pico-8 play session: hold → + tap 🅾

[t = 1 s] hold → ~1s, tap 🅾 ~2×
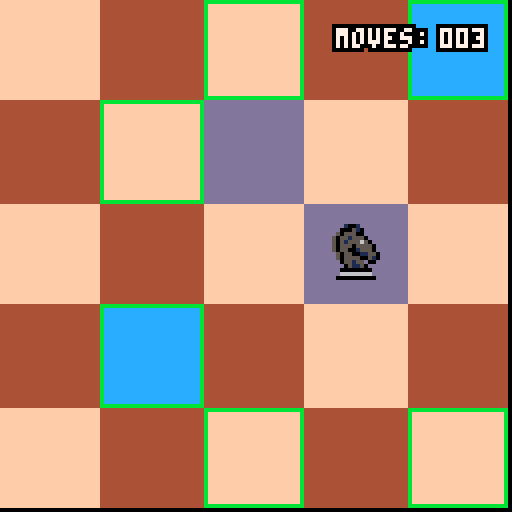
[t = 2 s] hold → ~2s, tap 🅾 ~4×
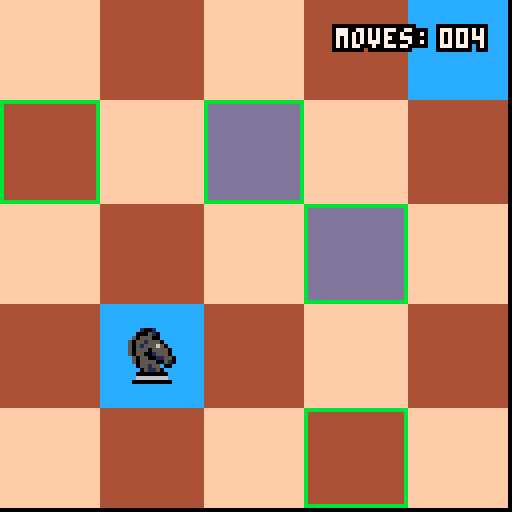
[t = 8 s] hold → ~8s, tap 🅾 ~14×
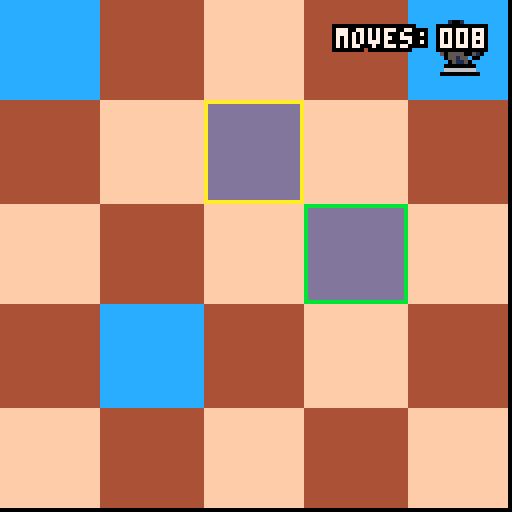

pico-8 cartridge
version 18
__lua__
-- knights tour
-- by bart snapp

function _init()
   state="menu"
   select=0 -- menu item selected
   palt(14, true) -- pink color as transparency is true
   palt(0, false) -- black color as transparency is false
   tour={}	
   t=1 -- timer for flashing
   mv=0
   x=1
   y=1
   num=1
   mcl = 1--flr(rnd(16))
   mcd = 2--mcl+ceil(rnd(15))
end

-- to figure out when knight
-- tour is complete, remove
-- elements from the list unitl
-- the list is empty


-- adds a btn and b btn glyphs
-- button sprites borrowed from
-- https://www.lexaloffle.com/bbs/?tid=30054
-- [redacted]
abin={{0,1,1,1,1,1,0},
 	{1,1,1,0,1,1,1},
 	{1,1,0,0,0,1,1},
 	{1,1,0,1,0,1,1},
 	{0,1,1,1,1,1,0}}

bbin={{0,1,1,1,1,1,0},
 	{1,1,0,0,1,1,1},
 	{1,1,0,1,0,1,1},
 	{1,1,0,0,0,1,1},
 	{0,1,1,1,1,1,0}}
 	
function abtn(x,y,c)
   for i=1,5 do
      for j=1,7 do
	 if abin[i][j] == 0 then else
	    pset(j+x-1,i+y-1,c*abin[i][j])
	 end
      end
   end	
end

function bbtn(x,y,c)
   for i=1,5 do
      for j=1,7 do
	 if bbin[i][j] == 0 then else
	    pset(j+x-1,i+y-1,c*bbin[i][j])
	 end
      end	
   end
end

function create_tour(num)
   for j=1,num do -- for now	
      for i=1,num do -- for now
	 add(tour,{i,j})
      end
   end
end


-- music
music(0)



-- menu

-- adds return to menu
menuitem(1, "return to menu", function() state="menu" end)

-- outline print
-- borrowed from https://github.com/clowerweb/lib-pico8
function print_ol(s,_x,_y,c1,c2)
  for x=-1,1 do
    for y=-1,1 do
      print(s,_x+x,_y+y,c1)
    end
  end
  print(s,_x,_y,c2)
end


-->8
-- main udpate and draw

function _update()
   if state=="menu" then
      update_menu()
   elseif state=="tour" then
      update_tour()
   elseif state=="done" then
      update_done()
   end
end

function _draw()
   if state=="menu" then
      draw_menu()
   elseif state=="tour" then
      draw_tour()
   elseif state=="done" then
      draw_done()
   end
end



-->8
-- updates

function update_menu()
   tour={}
   tourcomplete=false
   if ((btnp(4) or btnp(5)) and select==0) 
   then 
      state="tour"
      num=5
      x=ceil(rnd(num)) y=ceil(rnd(num))
   end
   if ((btnp(4) or btnp(5)) and select==1) 
   then 
      state="tour"
      num=6
      x=ceil(rnd(num)) y=ceil(rnd(num))
   end
   if ((btnp(4) or btnp(5)) and select==2) 
   then 
      state="tour"
      num=7
      x=ceil(rnd(num)) y=ceil(rnd(num))
   end
   if ((btnp(4) or btnp(5)) and select==3) 
   then 
      state="tour"
      num=8
      x=ceil(rnd(num)) y=ceil(rnd(num))
   end
   create_tour(num)
   if btnp(3) then 
      select=(select+1)%(#options)
   elseif btnp(2) then 
      select=(select-1)%(#options)
   end
   mv_ctr=0
end


-- tour update 

function deltour(t,v)
   pret={}
   for i=1,#t do
	 if t[i][1] != v[1] or t[i][2] != v[2] then
	    add(pret,t[i])
      end
   end
   return pret
end


function edgebump()
   -- x's
   if x==2 then
      if mv==5 or mv==6 then mv=7
      end
   elseif x==(num-1) then
      if mv==1 or mv==2 then mv=3
      end
   elseif x==1 then
      if mv>3 and mv<8 then mv=0
      end
   elseif x==num then
      if mv>-1 and  mv<4 then mv=4
      end
   end
   -- y's
   if y==2 then
      if mv==0 or mv ==7 then mv=1
      end
   elseif y==(num-1) then
      if mv==3 or mv==4 then mv=5
      end
   elseif y==1 then
      if mv==0 or mv==1 or mv==6 or mv==7 then mv=2
      end
   elseif y==num then
      if mv>1 and mv<6 then mv=6
      end
   end

end


function update_tour()
   --if btnp(4) then tour_builder(num,tour) end
   if btnp(0) or btnp(1) or btnp(2) or btnp(3)
   then
      mv = (mv+1)%8
   end
   if btnp(4) or btnp(5) then
      sfx(0)
      jump(mv,n)
      mv_ctr += 1
   end
   tour = deltour(tour,{x,y}) -- it doesn't know that {x,y}=={2,4} etc...
   edgebump()
end

function update_done()
   if btnp(5) or btnp(4) then state = "menu" end
end


-->8
-- draws

function draw_menu()
   t+=1
   options={
      "tour a 5x5 board",
      "tour a 6x6 board",
      "tour a 7x7 board",
      "tour an 8x8 board"
   }
   cls()
   num=8
   chessboard(8,mcl,mcd)
   if t==1 then x=ceil(rnd(num)) y=ceil(rnd(num)) end
   knight(8,x,y)
   print_ol("knight's tour",38+3*sin(t/40),30+3*cos(t/40),0,10)
   for i=1,#options do
      print(options[i],32,53+10*(i-1),6)
   end
   print_ol(options[select+1],32,53+10*(select),9,1)
   print("select tour and press",18,120,6)
   abtn(105,120,6)
   t%=40
end




function knight(n,x,y) -- note x,y is in chessboard squares 1 to n...
   spr(0,(x-1)*(128/n)+128/(2*num)-8,(y-1)*(128/n)+128/(2*num)-8,2,2)
end

-- you may want a different move fxn

-- note: all of these moves are based on knights positon

function move_0(n,x,y,c)
   rect((x)*(128/n),  (y-3)*(128/n),  (x+1)*(128/n)-1,(y-2)*(128/n)-1,c) --ur 0
end

function move_1(n,x,y,c)
   rect((x+1)*(128/n),(y-2)*(128/n),  (x+2)*(128/n)-1,(y-1)*(128/n)-1,c) --ru 1
end

function move_2(n,x,y,c)
   rect((x+1)*(128/n),(y+1)*(128/n)-1,(x+2)*(128/n)-1,(y)*(128/n),c) --rd 2
end

function move_3(n,x,y,c)
   rect((x)*(128/n),  (y+2)*(128/n)-1,(x+1)*(128/n)-1,(y+1)*(128/n),c) --dr 3
end

function move_4(n,x,y,c)
   rect((x-2)*(128/n),(y+2)*(128/n)-1,(x-1)*(128/n)-1,(y+1)*(128/n),c) --dl 4
end

function move_5(n,x,y,c)
   rect((x-3)*(128/n),(y+1)*(128/n)-1,(x-2)*(128/n)-1,(y)*(128/n),c) --ld 5
end

function move_6(n,x,y,c)
   rect((x-3)*(128/n),(y-2)*(128/n),  (x-2)*(128/n)-1,(y-1)*(128/n)-1,c) --lu 6
end

function move_7(n,x,y,c)
   rect((x-2)*(128/n),(y-3)*(128/n),  (x-1)*(128/n)-1,(y-2)*(128/n)-1,c) --ul 7
end

function moves(n,x,y,c) -- note x,y is in chessboard squares 1 to n...
   move_0(n,x,y,c)
   move_1(n,x,y,c)
   move_2(n,x,y,c)
   move_3(n,x,y,c)
   move_4(n,x,y,c)
   move_5(n,x,y,c)
   move_6(n,x,y,c)
   move_7(n,x,y,c)
end

function prejump(mv,n,x,y,c)
   if mv==0 then
      move_0(n,x,y,c)
   elseif mv ==1 then 
      move_1(n,x,y,c)
   elseif mv ==2 then 
      move_2(n,x,y,c)
   elseif mv ==3 then 
      move_3(n,x,y,c)
   elseif mv ==4 then 
      move_4(n,x,y,c)
   elseif mv ==5 then 
      move_5(n,x,y,c)
   elseif mv ==6 then 
      move_6(n,x,y,c)
   elseif mv ==7 then 
      move_7(n,x,y,c)
   end
end


function jump(mv,n)
   if mv==0 then
      x+=1
      y-=2
   elseif mv==1 then
      x+=2
      y-=1
   elseif mv==2 then
      x+=2
      y+=1
   elseif mv==3 then
      x+=1
      y+=2
   elseif mv==4 then
      x-=1
      y+=2
   elseif mv==5 then
      x-=2
      y+=1
   elseif mv==6 then
      x-=2
      y-=1
   elseif mv==7 then
      x-=1
      y-=2
   end
end


-- colors the squares
function squarecolor(i,cl,cd)
	if i%2==0 then return cl -- light color
	else return cd -- dark color
	end
end


-- draws the brown board
function tour_board(n,tour,cl,cd)
   for i in all(tour) do
      rectfill(
	 (i[1]-1)*(128/n),
	 (i[2]-1)*(128/n),
	 128/n-1+(i[1]-1)*(128/n),
	 128/n-1+(i[2]-1)*(128/n),
	 squarecolor((i[1]-1)+(i[2]-1),cl,cd))
   end
end

-- draws the blue board
function chessboard(n,cl,cd)
	for j=0,n-1 do	
	for i=0,n-1 do
	rectfill(
	   i*(128/n),
	   j*(128/n),
	   128/n-1+i*(128/n),
	   128/n-1+j*(128/n),
	   squarecolor(i+j,cl,cd))
	end
	end
end


function draw_tour()
	t+=1
	cls()
	chessboard(num,12,13)
	tour_board(num,tour,15,4)
	knight(num,x,y)
	moves(num,x,y,11)
	if t>=10 then
	   prejump(mv,num,x,y,10)
	end
	print_ol("moves:",84,7,0,7)
	if mv_ctr < 10 then
	   print_ol(mv_ctr,118,7,0,7)
	   print_ol("00",110,7,0,7)
	elseif mv_ctr<100 then
	   print_ol(mv_ctr,114,7,0,7)
	   print_ol("0",110,7,0,7)
	elseif mv_ctr>999 then
	   mv_ctr=1000
	   print_ol("xxx",110,7,0,7)
	else print_ol(mv_ctr,110,7,0,7)
	end
	t%=20
	line(0,127,127,127,0)
	line(127,0,127,127,0)
	if #tour==0 then state = "done" end
end

function draw_done()
   if mv_ctr>(num^2-1) then
      print_ol("tour complete!",35,60,10,1)
   else
      print_ol("perfect tour complete!",21,60,10,1)
   end
end
__gfx__
eeeeeeeeeeeeeeeeeeeeeeeeeeeeeeeeeeeeeeeeeeeeeeeeeeeeeeeeeeeeeeeeeeeeeeeeeeeeeeeeeeeeeeeeeeeeeeeeeeeeeeeeeeeeeeeeeeeeeeeeeeeeeeee
eeeee1001eeeeeeeeeeeeeeeeeeeeeeeeeeeeeeeeeeeeeeeeeeeeeeeeeeeeeeeeeeeeeeeeeeeeeeeeeeeeeeeeeeeeeeeeeeeeeeeeeeeeeeeeeeeeeeeeeeeeeee
eeee000510eeeeeeeeeeeeeeeeeeeeeeeeeeeeeeeeeeeeeeeeeeeeeeeeeeeeeeeeeeeeeeeeeeeeeeeeeeeeeeeeeeeeeeeeeeeeeeeeeeeeeeeeeeeeeeeeeeeeee
eee5055500eeeeeeeeeeeeeeeeeeeeeeeeeeeeeeeeeeeeeeeeeeeeeeeeeeeeeeeeeeeeeeeeeeeeeeeeeeeeeeeeeeeeeeeeeeeeeeeeeeeeeeeeeeeeeeeeeeeeee
ee505515550eeeeeeeeeeeeeeeeeeeeeeeeeeeeeeeeeeeeeeeeeeeeeeeeeeeeeeeeeeeeeeeeeeeeeeeeeeeeeeeeeeeeeeeeeeeeeeeeeeeeeeeeeeeeeeeeeeeee
ee5051555650eeeeeeeeeeeeeeeeeeeeeeeeeeeeeeeeeeeeeeeeeeeeeeeeeeeeeeeeeeeeeeeeeeeeeeeeeeeeeeeeeeeeeeeeeeeeeeeeeeeeeeeeeeeeeeeeeeee
ee50555055550eeeeeeeeeeeeeeeeeeeeeeeeeeeeeeeeeeeeeeeeeeeeeeeeeeeeeeeeeeeeeeeeeeeeeeeeeeeeeeeeeeeeeeeeeeeeeeeeeeeeeeeeeeeeeeeeeee
ee50550015550eeeeeeeeeeeeeeeeeeeeeeeeeeeeeeeeeeeeeeeeeeeeeeeeeeeeeeeeeeeeeeeeeeeeeeeeeeeeeeeeeeeeeeeeeeeeeeeeeeeeeeeeeeeeeeeeeee
eee50550011550eeeeeeeeeeeeeeeeeeeeeeeeeeeeeeeeeeeeeeeeeeeeeeeeeeeeeeeeeeeeeeeeeeeeeeeeeeeeeeeeeeeeeeeeeeeeeeeeeeeeeeeeeeeeeeeeee
eee50555500510eeeeeeeeeeeeeeeeeeeeeeeeeeeeeeeeeeeeeeeeeeeeeeeeeeeeeeeeeeeeeeeeeeeeeeeeeeeeeeeeeeeeeeeeeeeeeeeeeeeeeeeeeeeeeeeeee
eeee055155e00eeeeeeeeeeeeeeeeeeeeeeeeeeeeeeeeeeeeeeeeeeeeeeeeeeeeeeeeeeeeeeeeeeeeeeeeeeeeeeeeeeeeeeeeeeeeeeeeeeeeeeeeeeeeeeeeeee
eeeee051150eeeeeeeeeeeeeeeeeeeeeeeeeeeeeeeeeeeeeeeeeeeeeeeeeeeeeeeeeeeeeeeeeeeeeeeeeeeeeeeeeeeeeeeeeeeeeeeeeeeeeeeeeeeeeeeeeeeee
eeee00000000eeeeeeeeeeeeeeeeeeeeeeeeeeeeeeeeeeeeeeeeeeeeeeeeeeeeeeeeeeeeeeeeeeeeeeeeeeeeeeeeeeeeeeeeeeeeeeeeeeeeeeeeeeeeeeeeeeee
eeee66666666eeeeeeeeeeeeeeeeeeeeeeeeeeeeeeeeeeeeeeeeeeeeeeeeeeeeeeeeeeeeeeeeeeeeeeeeeeeeeeeeeeeeeeeeeeeeeeeeeeeeeeeeeeeeeeeeeeee
eee0000000000eeeeeeeeeeeeeeeeeeeeeeeeeeeeeeeeeeeeeeeeeeeeeeeeeeeeeeeeeeeeeeeeeeeeeeeeeeeeeeeeeeeeeeeeeeeeeeeeeeeeeeeeeeeeeeeeeee
eeeeeeeeeeeeeeeeeeeeeeeeeeeeeeeeeeeeeeeeeeeeeeeeeeeeeeeeeeeeeeeeeeeeeeeeeeeeeeeeeeeeeeeeeeeeeeeeeeeeeeeeeeeeeeeeeeeeeeeeeeeeeeee
eeeeeeeeeeeeeeeeeeeeeeeeeeeeeeeeeeeeeeeeeeeeeeeeeeeeeeeeeeeeeeeeeeeeeeeeeeeeeeeeeeeeeeeeeeeeeeeeeeeeeeeeeeeeeeeeeeeeeeeeeeeeeeee
eeeeeeeeeeeeeeeeeeeeeeeeeeeeeeeeeeeeeeeeeeeeeeeeeeeeeeeeeeeeeeeeeeeeeeeeeeeeeeeeeeeeeeeeeeeeeeeeeeeeeeeeeeeeeeeeeeeeeeeeeeeeeeee
eeeeeeeeeeeeeeeeeeeeeeeeeeeeeeeeeeeeeeeeeeeeeeeeeeeeeeeeeeeeeeeeeeeeeeeeeeeeeeeeeeeeeeeeeeeeeeeeeeeeeeeeeeeeeeeeeeeeeeeeeeeeeeee
eeeeeeeeeeeeeeeeeeeeeeeeeeeeeeeeeeeeeeeeeeeeeeeeeeeeeeeeeeeeeeeeeeeeeeeeeeeeeeeeeeeeeeeeeeeeeeeeeeeeeeeeeeeeeeeeeeeeeeeeeeeeeeee
eeeeeeeeeeeeeeeeeeeeeeeeeeeeeeeeeeeeeeeeeeeeeeeeeeeeeeeeeeeeeeeeeeeeeeeeeeeeeeeeeeeeeeeeeeeeeeeeeeeeeeeeeeeeeeeeeeeeeeeeeeeeeeee
eeeeeeeeeeeeeeeeeeeeeeeeeeeeeeeeeeeeeeeeeeeeeeeeeeeeeeeeeeeeeeeeeeeeeeeeeeeeeeeeeeeeeeeeeeeeeeeeeeeeeeeeeeeeeeeeeeeeeeeeeeeeeeee
eeeeeeeeeeeeeeeeeeeeeeeeeeeeeeeeeeeeeeeeeeeeeeeeeeeeeeeeeeeeeeeeeeeeeeeeeeeeeeeeeeeeeeeeeeeeeeeeeeeeeeeeeeeeeeeeeeeeeeeeeeeeeeee
eeeeeeeeeeeeeeeeeeeeeeeeeeeeeeeeeeeeeeeeeeeeeeeeeeeeeeeeeeeeeeeeeeeeeeeeeeeeeeeeeeeeeeeeeeeeeeeeeeeeeeeeeeeeeeeeeeeeeeeeeeeeeeee
eeeeeeeeeeeeeeeeeeeeeeeeeeeeeeeeeeeeeeeeeeeeeeeeeeeeeeeeeeeeeeeeeeeeeeeeeeeeeeeeeeeeeeeeeeeeeeeeeeeeeeeeeeeeeeeeeeeeeeeeeeeeeeee
eeeeeeeeeeeeeeeeeeeeeeeeeeeeeeeeeeeeeeeeeeeeeeeeeeeeeeeeeeeeeeeeeeeeeeeeeeeeeeeeeeeeeeeeeeeeeeeeeeeeeeeeeeeeeeeeeeeeeeeeeeeeeeee
eeeeeeeeeeeeeeeeeeeeeeeeeeeeeeeeeeeeeeeeeeeeeeeeeeeeeeeeeeeeeeeeeeeeeeeeeeeeeeeeeeeeeeeeeeeeeeeeeeeeeeeeeeeeeeeeeeeeeeeeeeeeeeee
eeeeeeeeeeeeeeeeeeeeeeeeeeeeeeeeeeeeeeeeeeeeeeeeeeeeeeeeeeeeeeeeeeeeeeeeeeeeeeeeeeeeeeeeeeeeeeeeeeeeeeeeeeeeeeeeeeeeeeeeeeeeeeee
eeeeeeeeeeeeeeeeeeeeeeeeeeeeeeeeeeeeeeeeeeeeeeeeeeeeeeeeeeeeeeeeeeeeeeeeeeeeeeeeeeeeeeeeeeeeeeeeeeeeeeeeeeeeeeeeeeeeeeeeeeeeeeee
eeeeeeeeeeeeeeeeeeeeeeeeeeeeeeeeeeeeeeeeeeeeeeeeeeeeeeeeeeeeeeeeeeeeeeeeeeeeeeeeeeeeeeeeeeeeeeeeeeeeeeeeeeeeeeeeeeeeeeeeeeeeeeee
eeeeeeeeeeeeeeeeeeeeeeeeeeeeeeeeeeeeeeeeeeeeeeeeeeeeeeeeeeeeeeeeeeeeeeeeeeeeeeeeeeeeeeeeeeeeeeeeeeeeeeeeeeeeeeeeeeeeeeeeeeeeeeee
eeeeeeeeeeeeeeeeeeeeeeeeeeeeeeeeeeeeeeeeeeeeeeeeeeeeeeeeeeeeeeeeeeeeeeeeeeeeeeeeeeeeeeeeeeeeeeeeeeeeeeeeeeeeeeeeeeeeeeeeeeeeeeee
eeeeeeeeeeeeeeeeeeeeeeeeeeeeeeeeeeeeeeeeeeeeeeeeeeeeeeeeeeeeeeeeeeeeeeeeeeeeeeeeeeeeeeeeeeeeeeeeeeeeeeeeeeeeeeeeeeeeeeeeeeeeeeee
eeeeeeeeeeeeeeeeeeeeeeeeeeeeeeeeeeeeeeeeeeeeeeeeeeeeeeeeeeeeeeeeeeeeeeeeeeeeeeeeeeeeeeeeeeeeeeeeeeeeeeeeeeeeeeeeeeeeeeeeeeeeeeee
eeeeeeeeeeeeeeeeeeeeeeeeeeeeeeeeeeeeeeeeeeeeeeeeeeeeeeeeeeeeeeeeeeeeeeeeeeeeeeeeeeeeeeeeeeeeeeeeeeeeeeeeeeeeeeeeeeeeeeeeeeeeeeee
eeeeeeeeeeeeeeeeeeeeeeeeeeeeeeeeeeeeeeeeeeeeeeeeeeeeeeeeeeeeeeeeeeeeeeeeeeeeeeeeeeeeeeeeeeeeeeeeeeeeeeeeeeeeeeeeeeeeeeeeeeeeeeee
eeeeeeeeeeeeeeeeeeeeeeeeeeeeeeeeeeeeeeeeeeeeeeeeeeeeeeeeeeeeeeeeeeeeeeeeeeeeeeeeeeeeeeeeeeeeeeeeeeeeeeeeeeeeeeeeeeeeeeeeeeeeeeee
eeeeeeeeeeeeeeeeeeeeeeeeeeeeeeeeeeeeeeeeeeeeeeeeeeeeeeeeeeeeeeeeeeeeeeeeeeeeeeeeeeeeeeeeeeeeeeeeeeeeeeeeeeeeeeeeeeeeeeeeeeeeeeee
eeeeeeeeeeeeeeeeeeeeeeeeeeeeeeeeeeeeeeeeeeeeeeeeeeeeeeeeeeeeeeeeeeeeeeeeeeeeeeeeeeeeeeeeeeeeeeeeeeeeeeeeeeeeeeeeeeeeeeeeeeeeeeee
eeeeeeeeeeeeeeeeeeeeeeeeeeeeeeeeeeeeeeeeeeeeeeeeeeeeeeeeeeeeeeeeeeeeeeeeeeeeeeeeeeeeeeeeeeeeeeeeeeeeeeeeeeeeeeeeeeeeeeeeeeeeeeee
eeeeeeeeeeeeeeeeeeeeeeeeeeeeeeeeeeeeeeeeeeeeeeeeeeeeeeeeeeeeeeeeeeeeeeeeeeeeeeeeeeeeeeeeeeeeeeeeeeeeeeeeeeeeeeeeeeeeeeeeeeeeeeee
eeeeeeeeeeeeeeeeeeeeeeeeeeeeeeeeeeeeeeeeeeeeeeeeeeeeeeeeeeeeeeeeeeeeeeeeeeeeeeeeeeeeeeeeeeeeeeeeeeeeeeeeeeeeeeeeeeeeeeeeeeeeeeee
eeeeeeeeeeeeeeeeeeeeeeeeeeeeeeeeeeeeeeeeeeeeeeeeeeeeeeeeeeeeeeeeeeeeeeeeeeeeeeeeeeeeeeeeeeeeeeeeeeeeeeeeeeeeeeeeeeeeeeeeeeeeeeee
eeeeeeeeeeeeeeeeeeeeeeeeeeeeeeeeeeeeeeeeeeeeeeeeeeeeeeeeeeeeeeeeeeeeeeeeeeeeeeeeeeeeeeeeeeeeeeeeeeeeeeeeeeeeeeeeeeeeeeeeeeeeeeee
eeeeeeeeeeeeeeeeeeeeeeeeeeeeeeeeeeeeeeeeeeeeeeeeeeeeeeeeeeeeeeeeeeeeeeeeeeeeeeeeeeeeeeeeeeeeeeeeeeeeeeeeeeeeeeeeeeeeeeeeeeeeeeee
eeeeeeeeeeeeeeeeeeeeeeeeeeeeeeeeeeeeeeeeeeeeeeeeeeeeeeeeeeeeeeeeeeeeeeeeeeeeeeeeeeeeeeeeeeeeeeeeeeeeeeeeeeeeeeeeeeeeeeeeeeeeeeee
eeeeeeeeeeeeeeeeeeeeeeeeeeeeeeeeeeeeeeeeeeeeeeeeeeeeeeeeeeeeeeeeeeeeeeeeeeeeeeeeeeeeeeeeeeeeeeeeeeeeeeeeeeeeeeeeeeeeeeeeeeeeeeee
eeeeeeeeeeeeeeeeeeeeeeeeeeeeeeeeeeeeeeeeeeeeeeeeeeeeeeeeeeeeeeeeeeeeeeeeeeeeeeeeeeeeeeeeeeeeeeeeeeeeeeeeeeeeeeeeeeeeeeeeeeeeeeee
eeeeeeeeeeeeeeeeeeeeeeeeeeeeeeeeeeeeeeeeeeeeeeeeeeeeeeeeeeeeeeeeeeeeeeeeeeeeeeeeeeeeeeeeeeeeeeeeeeeeeeeeeeeeeeeeeeeeeeeeeeeeeeee
eeeeeeeeeeeeeeeeeeeeeeeeeeeeeeeeeeeeeeeeeeeeeeeeeeeeeeeeeeeeeeeeeeeeeeeeeeeeeeeeeeeeeeeeeeeeeeeeeeeeeeeeeeeeeeeeeeeeeeeeeeeeeeee
eeeeeeeeeeeeeeeeeeeeeeeeeeeeeeeeeeeeeeeeeeeeeeeeeeeeeeeeeeeeeeeeeeeeeeeeeeeeeeeeeeeeeeeeeeeeeeeeeeeeeeeeeeeeeeeeeeeeeeeeeeeeeeee
eeeeeeeeeeeeeeeeeeeeeeeeeeeeeeeeeeeeeeeeeeeeeeeeeeeeeeeeeeeeeeeeeeeeeeeeeeeeeeeeeeeeeeeeeeeeeeeeeeeeeeeeeeeeeeeeeeeeeeeeeeeeeeee
eeeeeeeeeeeeeeeeeeeeeeeeeeeeeeeeeeeeeeeeeeeeeeeeeeeeeeeeeeeeeeeeeeeeeeeeeeeeeeeeeeeeeeeeeeeeeeeeeeeeeeeeeeeeeeeeeeeeeeeeeeeeeeee
eeeeeeeeeeeeeeeeeeeeeeeeeeeeeeeeeeeeeeeeeeeeeeeeeeeeeeeeeeeeeeeeeeeeeeeeeeeeeeeeeeeeeeeeeeeeeeeeeeeeeeeeeeeeeeeeeeeeeeeeeeeeeeee
eeeeeeeeeeeeeeeeeeeeeeeeeeeeeeeeeeeeeeeeeeeeeeeeeeeeeeeeeeeeeeeeeeeeeeeeeeeeeeeeeeeeeeeeeeeeeeeeeeeeeeeeeeeeeeeeeeeeeeeeeeeeeeee
eeeeeeeeeeeeeeeeeeeeeeeeeeeeeeeeeeeeeeeeeeeeeeeeeeeeeeeeeeeeeeeeeeeeeeeeeeeeeeeeeeeeeeeeeeeeeeeeeeeeeeeeeeeeeeeeeeeeeeeeeeeeeeee
eeeeeeeeeeeeeeeeeeeeeeeeeeeeeeeeeeeeeeeeeeeeeeeeeeeeeeeeeeeeeeeeeeeeeeeeeeeeeeeeeeeeeeeeeeeeeeeeeeeeeeeeeeeeeeeeeeeeeeeeeeeeeeee
eeeeeeeeeeeeeeeeeeeeeeeeeeeeeeeeeeeeeeeeeeeeeeeeeeeeeeeeeeeeeeeeeeeeeeeeeeeeeeeeeeeeeeeeeeeeeeeeeeeeeeeeeeeeeeeeeeeeeeeeeeeeeeee
eeeeeeeeeeeeeeeeeeeeeeeeeeeeeeeeeeeeeeeeeeeeeeeeeeeeeeeeeeeeeeeeeeeeeeeeeeeeeeeeeeeeeeeeeeeeeeeeeeeeeeeeeeeeeeeeeeeeeeeeeeeeeeee
eeeeeeeeeeeeeeeeeeeeeeeeeeeeeeeeeeeeeeeeeeeeeeeeeeeeeeeeeeeeeeeeeeeeeeeeeeeeeeeeeeeeeeeeeeeeeeeeeeeeeeeeeeeeeeeeeeeeeeeeeeeeeeee
eeeeeeeeeeeeeeeeeeeeeeeeeeeeeeeeeeeeeeeeeeeeeeeeeeeeeeeeeeeeeeeeeeeeeeeeeeeeeeeeeeeeeeeeeeeeeeeeeeeeeeeeeeeeeeeeeeeeeeeeeeeeeeee
eeeeeeeeeeeeeeeeeeeeeeeeeeeeeeeeeeeeeeeeeeeeeeeeeeeeeeeeeeeeeeeeeeeeeeeeeeeeeeeeeeeeeeeeeeeeeeeeeeeeeeeeeeeeeeeeeeeeeeeeeeeeeeee
eeeeeeeeeeeeeeeeeeeeeeeeeeeeeeeeeeeeeeeeeeeeeeeeeeeeeeeeeeeeeeeeeeeeeeeeeeeeeeeeeeeeeeeeeeeeeeeeeeeeeeeeeeeeeeeeeeeeeeeeeeeeeeee
eeeeeeeeeeeeeeeeeeeeeeeeeeeeeeeeeeeeeeeeeeeeeeeeeeeeeeeeeeeeeeeeeeeeeeeeeeeeeeeeeeeeeeeeeeeeeeeeeeeeeeeeeeeeeeeeeeeeeeeeeeeeeeee
eeeeeeeeeeeeeeeeeeeeeeeeeeeeeeeeeeeeeeeeeeeeeeeeeeeeeeeeeeeeeeeeeeeeeeeeeeeeeeeeeeeeeeeeeeeeeeeeeeeeeeeeeeeeeeeeeeeeeeeeeeeeeeee
eeeeeeeeeeeeeeeeeeeeeeeeeeeeeeeeeeeeeeeeeeeeeeeeeeeeeeeeeeeeeeeeeeeeeeeeeeeeeeeeeeeeeeeeeeeeeeeeeeeeeeeeeeeeeeeeeeeeeeeeeeeeeeee
eeeeeeeeeeeeeeeeeeeeeeeeeeeeeeeeeeeeeeeeeeeeeeeeeeeeeeeeeeeeeeeeeeeeeeeeeeeeeeeeeeeeeeeeeeeeeeeeeeeeeeeeeeeeeeeeeeeeeeeeeeeeeeee
eeeeeeeeeeeeeeeeeeeeeeeeeeeeeeeeeeeeeeeeeeeeeeeeeeeeeeeeeeeeeeeeeeeeeeeeeeeeeeeeeeeeeeeeeeeeeeeeeeeeeeeeeeeeeeeeeeeeeeeeeeeeeeee
eeeeeeeeeeeeeeeeeeeeeeeeeeeeeeeeeeeeeeeeeeeeeeeeeeeeeeeeeeeeeeeeeeeeeeeeeeeeeeeeeeeeeeeeeeeeeeeeeeeeeeeeeeeeeeeeeeeeeeeeeeeeeeee
eeeeeeeeeeeeeeeeeeeeeeeeeeeeeeeeeeeeeeeeeeeeeeeeeeeeeeeeeeeeeeeeeeeeeeeeeeeeeeeeeeeeeeeeeeeeeeeeeeeeeeeeeeeeeeeeeeeeeeeeeeeeeeee
eeeeeeeeeeeeeeeeeeeeeeeeeeeeeeeeeeeeeeeeeeeeeeeeeeeeeeeeeeeeeeeeeeeeeeeeeeeeeeeeeeeeeeeeeeeeeeeeeeeeeeeeeeeeeeeeeeeeeeeeeeeeeeee
eeeeeeeeeeeeeeeeeeeeeeeeeeeeeeeeeeeeeeeeeeeeeeeeeeeeeeeeeeeeeeeeeeeeeeeeeeeeeeeeeeeeeeeeeeeeeeeeeeeeeeeeeeeeeeeeeeeeeeeeeeeeeeee
eeeeeeeeeeeeeeeeeeeeeeeeeeeeeeeeeeeeeeeeeeeeeeeeeeeeeeeeeeeeeeeeeeeeeeeeeeeeeeeeeeeeeeeeeeeeeeeeeeeeeeeeeeeeeeeeeeeeeeeeeeeeeeee
eeeeeeeeeeeeeeeeeeeeeeeeeeeeeeeeeeeeeeeeeeeeeeeeeeeeeeeeeeeeeeeeeeeeeeeeeeeeeeeeeeeeeeeeeeeeeeeeeeeeeeeeeeeeeeeeeeeeeeeeeeeeeeee
eeeeeeeeeeeeeeeeeeeeeeeeeeeeeeeeeeeeeeeeeeeeeeeeeeeeeeeeeeeeeeeeeeeeeeeeeeeeeeeeeeeeeeeeeeeeeeeeeeeeeeeeeeeeeeeeeeeeeeeeeeeeeeee
eeeeeeeeeeeeeeeeeeeeeeeeeeeeeeeeeeeeeeeeeeeeeeeeeeeeeeeeeeeeeeeeeeeeeeeeeeeeeeeeeeeeeeeeeeeeeeeeeeeeeeeeeeeeeeeeeeeeeeeeeeeeeeee
eeeeeeeeeeeeeeeeeeeeeeeeeeeeeeeeeeeeeeeeeeeeeeeeeeeeeeeeeeeeeeeeeeeeeeeeeeeeeeeeeeeeeeeeeeeeeeeeeeeeeeeeeeeeeeeeeeeeeeeeeeeeeeee
eeeeeeeeeeeeeeeeeeeeeeeeeeeeeeeeeeeeeeeeeeeeeeeeeeeeeeeeeeeeeeeeeeeeeeeeeeeeeeeeeeeeeeeeeeeeeeeeeeeeeeeeeeeeeeeeeeeeeeeeeeeeeeee
eeeeeeeeeeeeeeeeeeeeeeeeeeeeeeeeeeeeeeeeeeeeeeeeeeeeeeeeeeeeeeeeeeeeeeeeeeeeeeeeeeeeeeeeeeeeeeeeeeeeeeeeeeeeeeeeeeeeeeeeeeeeeeee
eeeeeeeeeeeeeeeeeeeeeeeeeeeeeeeeeeeeeeeeeeeeeeeeeeeeeeeeeeeeeeeeeeeeeeeeeeeeeeeeeeeeeeeeeeeeeeeeeeeeeeeeeeeeeeeeeeeeeeeeeeeeeeee
eeeeeeeeeeeeeeeeeeeeeeeeeeeeeeeeeeeeeeeeeeeeeeeeeeeeeeeeeeeeeeeeeeeeeeeeeeeeeeeeeeeeeeeeeeeeeeeeeeeeeeeeeeeeeeeeeeeeeeeeeeeeeeee
eeeeeeeeeeeeeeeeeeeeeeeeeeeeeeeeeeeeeeeeeeeeeeeeeeeeeeeeeeeeeeeeeeeeeeeeeeeeeeeeeeeeeeeeeeeeeeeeeeeeeeeeeeeeeeeeeeeeeeeeeeeeeeee
eeeeeeeeeeeeeeeeeeeeeeeeeeeeeeeeeeeeeeeeeeeeeeeeeeeeeeeeeeeeeeeeeeeeeeeeeeeeeeeeeeeeeeeeeeeeeeeeeeeeeeeeeeeeeeeeeeeeeeeeeeeeeeee
eeeeeeeeeeeeeeeeeeeeeeeeeeeeeeeeeeeeeeeeeeeeeeeeeeeeeeeeeeeeeeeeeeeeeeeeeeeeeeeeeeeeeeeeeeeeeeeeeeeeeeeeeeeeeeeeeeeeeeeeeeeeeeee
eeeeeeeeeeeeeeeeeeeeeeeeeeeeeeeeeeeeeeeeeeeeeeeeeeeeeeeeeeeeeeeeeeeeeeeeeeeeeeeeeeeeeeeeeeeeeeeeeeeeeeeeeeeeeeeeeeeeeeeeeeeeeeee
eeeeeeeeeeeeeeeeeeeeeeeeeeeeeeeeeeeeeeeeeeeeeeeeeeeeeeeeeeeeeeeeeeeeeeeeeeeeeeeeeeeeeeeeeeeeeeeeeeeeeeeeeeeeeeeeeeeeeeeeeeeeeeee
eeeeeeeeeeeeeeeeeeeeeeeeeeeeeeeeeeeeeeeeeeeeeeeeeeeeeeeeeeeeeeeeeeeeeeeeeeeeeeeeeeeeeeeeeeeeeeeeeeeeeeeeeeeeeeeeeeeeeeeeeeeeeeee
eeeeeeeeeeeeeeeeeeeeeeeeeeeeeeeeeeeeeeeeeeeeeeeeeeeeeeeeeeeeeeeeeeeeeeeeeeeeeeeeeeeeeeeeeeeeeeeeeeeeeeeeeeeeeeeeeeeeeeeeeeeeeeee
eeeeeeeeeeeeeeeeeeeeeeeeeeeeeeeeeeeeeeeeeeeeeeeeeeeeeeeeeeeeeeeeeeeeeeeeeeeeeeeeeeeeeeeeeeeeeeeeeeeeeeeeeeeeeeeeeeeeeeeeeeeeeeee
eeeeeeeeeeeeeeeeeeeeeeeeeeeeeeeeeeeeeeeeeeeeeeeeeeeeeeeeeeeeeeeeeeeeeeeeeeeeeeeeeeeeeeeeeeeeeeeeeeeeeeeeeeeeeeeeeeeeeeeeeeeeeeee
eeeeeeeeeeeeeeeeeeeeeeeeeeeeeeeeeeeeeeeeeeeeeeeeeeeeeeeeeeeeeeeeeeeeeeeeeeeeeeeeeeeeeeeeeeeeeeeeeeeeeeeeeeeeeeeeeeeeeeeeeeeeeeee
eeeeeeeeeeeeeeeeeeeeeeeeeeeeeeeeeeeeeeeeeeeeeeeeeeeeeeeeeeeeeeeeeeeeeeeeeeeeeeeeeeeeeeeeeeeeeeeeeeeeeeeeeeeeeeeeeeeeeeeeeeeeeeee
eeeeeeeeeeeeeeeeeeeeeeeeeeeeeeeeeeeeeeeeeeeeeeeeeeeeeeeeeeeeeeeeeeeeeeeeeeeeeeeeeeeeeeeeeeeeeeeeeeeeeeeeeeeeeeeeeeeeeeeeeeeeeeee
eeeeeeeeeeeeeeeeeeeeeeeeeeeeeeeeeeeeeeeeeeeeeeeeeeeeeeeeeeeeeeeeeeeeeeeeeeeeeeeeeeeeeeeeeeeeeeeeeeeeeeeeeeeeeeeeeeeeeeeeeeeeeeee
eeeeeeeeeeeeeeeeeeeeeeeeeeeeeeeeeeeeeeeeeeeeeeeeeeeeeeeeeeeeeeeeeeeeeeeeeeeeeeeeeeeeeeeeeeeeeeeeeeeeeeeeeeeeeeeeeeeeeeeeeeeeeeee
eeeeeeeeeeeeeeeeeeeeeeeeeeeeeeeeeeeeeeeeeeeeeeeeeeeeeeeeeeeeeeeeeeeeeeeeeeeeeeeeeeeeeeeeeeeeeeeeeeeeeeeeeeeeeeeeeeeeeeeeeeeeeeee
eeeeeeeeeeeeeeeeeeeeeeeeeeeeeeeeeeeeeeeeeeeeeeeeeeeeeeeeeeeeeeeeeeeeeeeeeeeeeeeeeeeeeeeeeeeeeeeeeeeeeeeeeeeeeeeeeeeeeeeeeeeeeeee
eeeeeeeeeeeeeeeeeeeeeeeeeeeeeeeeeeeeeeeeeeeeeeeeeeeeeeeeeeeeeeeeeeeeeeeeeeeeeeeeeeeeeeeeeeeeeeeeeeeeeeeeeeeeeeeeeeeeeeeeeeeeeeee
eeeeeeeeeeeeeeeeeeeeeeeeeeeeeeeeeeeeeeeeeeeeeeeeeeeeeeeeeeeeeeeeeeeeeeeeeeeeeeeeeeeeeeeeeeeeeeeeeeeeeeeeeeeeeeeeeeeeeeeeeeeeeeee
eeeeeeeeeeeeeeeeeeeeeeeeeeeeeeeeeeeeeeeeeeeeeeeeeeeeeeeeeeeeeeeeeeeeeeeeeeeeeeeeeeeeeeeeeeeeeeeeeeeeeeeeeeeeeeeeeeeeeeeeeeeeeeee
eeeeeeeeeeeeeeeeeeeeeeeeeeeeeeeeeeeeeeeeeeeeeeeeeeeeeeeeeeeeeeeeeeeeeeeeeeeeeeeeeeeeeeeeeeeeeeeeeeeeeeeeeeeeeeeeeeeeeeeeeeeeeeee
eeeeeeeeeeeeeeeeeeeeeeeeeeeeeeeeeeeeeeeeeeeeeeeeeeeeeeeeeeeeeeeeeeeeeeeeeeeeeeeeeeeeeeeeeeeeeeeeeeeeeeeeeeeeeeeeeeeeeeeeeeeeeeee
eeeeeeeeeeeeeeeeeeeeeeeeeeeeeeeeeeeeeeeeeeeeeeeeeeeeeeeeeeeeeeeeeeeeeeeeeeeeeeeeeeeeeeeeeeeeeeeeeeeeeeeeeeeeeeeeeeeeeeeeeeeeeeee
eeeeeeeeeeeeeeeeeeeeeeeeeeeeeeeeeeeeeeeeeeeeeeeeeeeeeeeeeeeeeeeeeeeeeeeeeeeeeeeeeeeeeeeeeeeeeeeeeeeeeeeeeeeeeeeeeeeeeeeeeeeeeeee
eeeeeeeeeeeeeeeeeeeeeeeeeeeeeeeeeeeeeeeeeeeeeeeeeeeeeeeeeeeeeeeeeeeeeeeeeeeeeeeeeeeeeeeeeeeeeeeeeeeeeeeeeeeeeeeeeeeeeeeeeeeeeeee
eeeeeeeeeeeeeeeeeeeeeeeeeeeeeeeeeeeeeeeeeeeeeeeeeeeeeeeeeeeeeeeeeeeeeeeeeeeeeeeeeeeeeeeeeeeeeeeeeeeeeeeeeeeeeeeeeeeeeeeeeeeeeeee
eeeeeeeeeeeeeeeeeeeeeeeeeeeeeeeeeeeeeeeeeeeeeeeeeeeeeeeeeeeeeeeeeeeeeeeeeeeeeeeeeeeeeeeeeeeeeeeeeeeeeeeeeeeeeeeeeeeeeeeeeeeeeeee
eeeeeeeeeeeeeeeeeeeeeeeeeeeeeeeeeeeeeeeeeeeeeeeeeeeeeeeeeeeeeeeeeeeeeeeeeeeeeeeeeeeeeeeeeeeeeeeeeeeeeeeeeeeeeeeeeeeeeeeeeeeeeeee
eeeeeeeeeeeeeeeeeeeeeeeeeeeeeeeeeeeeeeeeeeeeeeeeeeeeeeeeeeeeeeeeeeeeeeeeeeeeeeeeeeeeeeeeeeeeeeeeeeeeeeeeeeeeeeeeeeeeeeeeeeeeeeee
eeeeeeeeeeeeeeeeeeeeeeeeeeeeeeeeeeeeeeeeeeeeeeeeeeeeeeeeeeeeeeeeeeeeeeeeeeeeeeeeeeeeeeeeeeeeeeeeeeeeeeeeeeeeeeeeeeeeeeeeeeeeeeee
eeeeeeeeeeeeeeeeeeeeeeeeeeeeeeeeeeeeeeeeeeeeeeeeeeeeeeeeeeeeeeeeeeeeeeeeeeeeeeeeeeeeeeeeeeeeeeeeeeeeeeeeeeeeeeeeeeeeeeeeeeeeeeee
eeeeeeeeeeeeeeeeeeeeeeeeeeeeeeeeeeeeeeeeeeeeeeeeeeeeeeeeeeeeeeeeeeeeeeeeeeeeeeeeeeeeeeeeeeeeeeeeeeeeeeeeeeeeeeeeeeeeeeeeeeeeeeee
eeeeeeeeeeeeeeeeeeeeeeeeeeeeeeeeeeeeeeeeeeeeeeeeeeeeeeeeeeeeeeeeeeeeeeeeeeeeeeeeeeeeeeeeeeeeeeeeeeeeeeeeeeeeeeeeeeeeeeeeeeeeeeee
eeeeeeeeeeeeeeeeeeeeeeeeeeeeeeeeeeeeeeeeeeeeeeeeeeeeeeeeeeeeeeeeeeeeeeeeeeeeeeeeeeeeeeeeeeeeeeeeeeeeeeeeeeeeeeeeeeeeeeeeeeeeeeee
eeeeeeeeeeeeeeeeeeeeeeeeeeeeeeeeeeeeeeeeeeeeeeeeeeeeeeeeeeeeeeeeeeeeeeeeeeeeeeeeeeeeeeeeeeeeeeeeeeeeeeeeeeeeeeeeeeeeeeeeeeeeeeee
eeeeeeeeeeeeeeeeeeeeeeeeeeeeeeeeeeeeeeeeeeeeeeeeeeeeeeeeeeeeeeeeeeeeeeeeeeeeeeeeeeeeeeeeeeeeeeeeeeeeeeeeeeeeeeeeeeeeeeeeeeeeeeee
eeeeeeeeeeeeeeeeeeeeeeeeeeeeeeeeeeeeeeeeeeeeeeeeeeeeeeeeeeeeeeeeeeeeeeeeeeeeeeeeeeeeeeeeeeeeeeeeeeeeeeeeeeeeeeeeeeeeeeeeeeeeeeee
eeeeeeeeeeeeeeeeeeeeeeeeeeeeeeeeeeeeeeeeeeeeeeeeeeeeeeeeeeeeeeeeeeeeeeeeeeeeeeeeeeeeeeeeeeeeeeeeeeeeeeeeeeeeeeeeeeeeeeeeeeeeeeee
eeeeeeeeeeeeeeeeeeeeeeeeeeeeeeeeeeeeeeeeeeeeeeeeeeeeeeeeeeeeeeeeeeeeeeeeeeeeeeeeeeeeeeeeeeeeeeeeeeeeeeeeeeeeeeeeeeeeeeeeeeeeeeee
eeeeeeeeeeeeeeeeeeeeeeeeeeeeeeeeeeeeeeeeeeeeeeeeeeeeeeeeeeeeeeeeeeeeeeeeeeeeeeeeeeeeeeeeeeeeeeeeeeeeeeeeeeeeeeeeeeeeeeeeeeeeeeee
eeeeeeeeeeeeeeeeeeeeeeeeeeeeeeeeeeeeeeeeeeeeeeeeeeeeeeeeeeeeeeeeeeeeeeeeeeeeeeeeeeeeeeeeeeeeeeeeeeeeeeeeeeeeeeeeeeeeeeeeeeeeeeee
eeeeeeeeeeeeeeeeeeeeeeeeeeeeeeeeeeeeeeeeeeeeeeeeeeeeeeeeeeeeeeeeeeeeeeeeeeeeeeeeeeeeeeeeeeeeeeeeeeeeeeeeeeeeeeeeeeeeeeeeeeeeeeee
eeeeeeeeeeeeeeeeeeeeeeeeeeeeeeeeeeeeeeeeeeeeeeeeeeeeeeeeeeeeeeeeeeeeeeeeeeeeeeeeeeeeeeeeeeeeeeeeeeeeeeeeeeeeeeeeeeeeeeeeeeeeeeee
eeeeeeeeeeeeeeeeeeeeeeeeeeeeeeeeeeeeeeeeeeeeeeeeeeeeeeeeeeeeeeeeeeeeeeeeeeeeeeeeeeeeeeeeeeeeeeeeeeeeeeeeeeeeeeeeeeeeeeeeeeeeeeee
eeeeeeeeeeeeeeeeeeeeeeeeeeeeeeeeeeeeeeeeeeeeeeeeeeeeeeeeeeeeeeeeeeeeeeeeeeeeeeeeeeeeeeeeeeeeeeeeeeeeeeeeeeeeeeeeeeeeeeeeeeeeeeee
eeeeeeeeeeeeeeeeeeeeeeeeeeeeeeeeeeeeeeeeeeeeeeeeeeeeeeeeeeeeeeeeeeeeeeeeeeeeeeeeeeeeeeeeeeeeeeeeeeeeeeeeeeeeeeeeeeeeeeeeeeeeeeee
eeeeeeeeeeeeeeeeeeeeeeeeeeeeeeeeeeeeeeeeeeeeeeeeeeeeeeeeeeeeeeeeeeeeeeeeeeeeeeeeeeeeeeeeeeeeeeeeeeeeeeeeeeeeeeeeeeeeeeeeeeeeeeee
eeeeeeeeeeeeeeeeeeeeeeeeeeeeeeeeeeeeeeeeeeeeeeeeeeeeeeeeeeeeeeeeeeeeeeeeeeeeeeeeeeeeeeeeeeeeeeeeeeeeeeeeeeeeeeeeeeeeeeeeeeeeeeee
